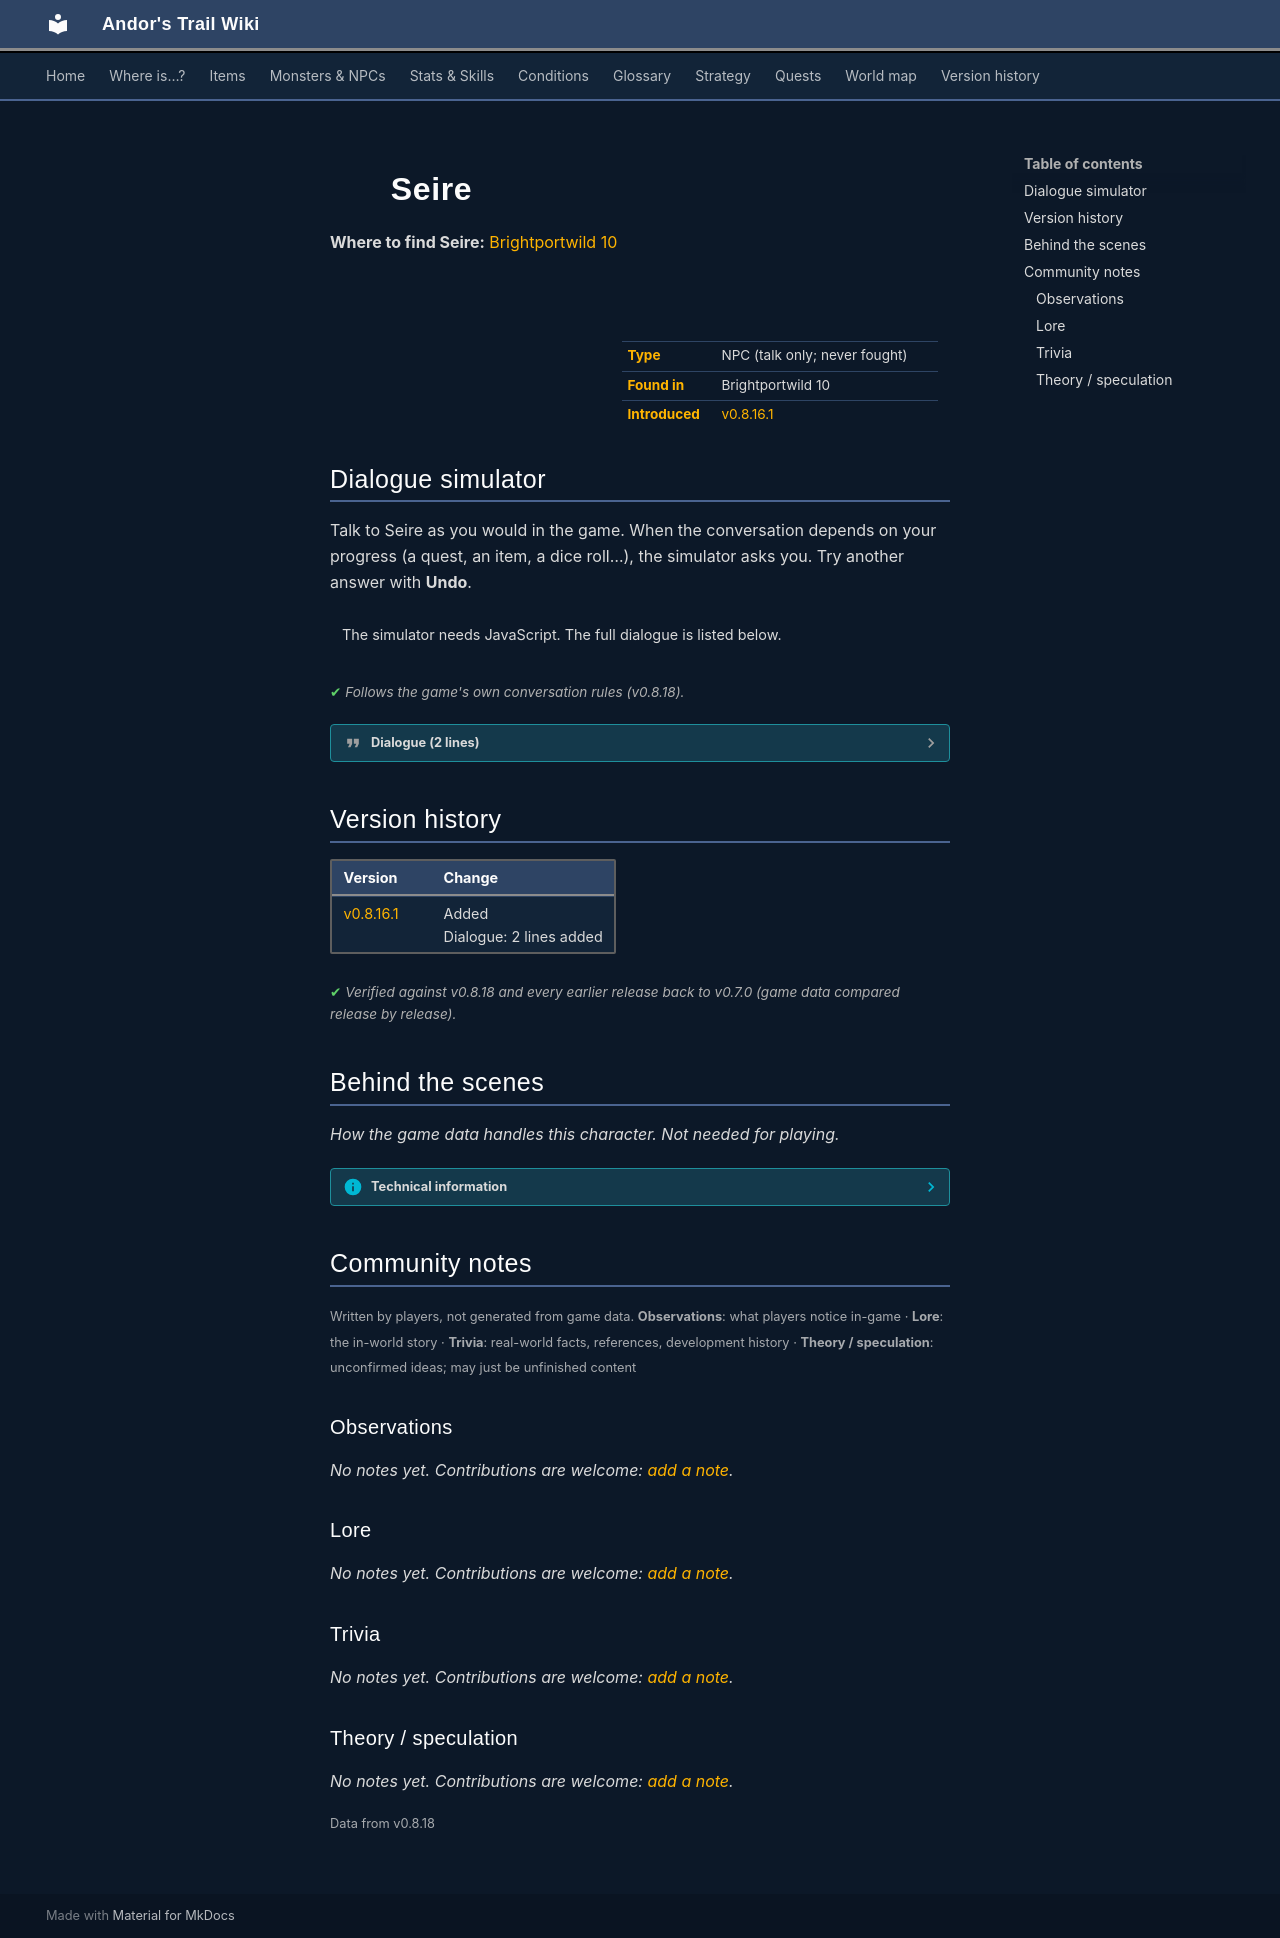

repository: asdfghjkl628/Andor-s-Trail-Wikiiii · page: monsters/brightport_blockernpc/index.html · generator: mkdocs

---
description: "Seire is a non-player character (NPC) in Andor's Trail, found in Brightportwild 10."
---

# ![](../assets/icons/monsters/monsters_ld1_27.png){ .sprite } Seire

**Where to find Seire:** [Brightportwild 10](../maps/brightportwild10.md#pin-npc-brightport_blockernpc)

<div class="infobox" markdown>

<p class="ib-img"><img class="sprite" src="../../assets/icons/monsters/monsters_ld1_27.png" alt=""></p>

| | |
|---|---|
| **Type** | NPC (talk only; never fought) |
| **Found in** | Brightportwild 10 |
| **Introduced** | [v0.8.16.1](../versions/0.8.16.1.md) |

</div>

## Dialogue simulator

Talk to Seire as you would in the game. When the conversation depends on your progress (a quest, an item, a dice roll…), the simulator asks you. Try another answer with **Undo**.

<div class="dlg-sim" data-src="../../assets/dialogue/brightport_blocker1.json" data-npc="Seire" markdown="0"><noscript>The simulator needs JavaScript. The full dialogue is listed below.</noscript></div>

<p class="verified">Follows the game's own conversation rules (v0.8.18).</p>

??? quote "Dialogue (2 lines)"

    *Exactly as in the game files. Each line appears once; links jump to where a choice leads.*

    <span id="d-brightport_blocker1"></span>**`brightport_blocker1`** Seire: “Those creatures are lurking everywhere, I better keep my behind in the tavern or I'm finished!!”

    - Next → [brightport_blocker2](#d-brightport_blocker2)

    <span id="d-brightport_blocker2"></span>**`brightport_blocker2`** Seire: “Oh hey, I did not notice you. I am Seire, a fisherman of the Shire. The path east is too dangerous right now, and you would be wise to heed my advice and stay away for a while. Until the time is right, of course.”




## Version history

| Version | Change |
|---|---|
| [v0.8.16.1](../versions/0.8.16.1.md) | Added<br>Dialogue: 2 lines added |

<p class="verified">Verified against v0.8.18 and every earlier release back to v0.7.0 (game data compared release by release).</p>


## Behind the scenes

*How the game data handles this character. Not needed for playing.*

??? info "Technical information"

    | | |
    |---|---|
    | Entry ID | `brightport_blockernpc` |
    | Type (wiki) | NPC |
    | Spawn group | `brightport_blockernpc` |
    | Loot table | – |
    | Conversation | `brightport_blocker1` |
    | Faction | – |
    | Movement | – |
    | Icon | `monsters_ld1:27` |
    | Defined in | `res/raw/monsterlist_brightport.json` |

    Raw data:

    ```json
    {
     "id": "brightport_blockernpc",
     "name": "Seire",
     "iconID": "monsters_ld1:27",
     "phraseID": "brightport_blocker1"
    }
    ```


## Community notes

<small>Written by players, not generated from game data. **Observations**: what players notice in-game · **Lore**: the in-world story · **Trivia**: real-world facts, references, development history · **Theory / speculation**: unconfirmed ideas; may just be unfinished content</small>

### Observations

*No notes yet. Contributions are welcome: [add a note](https://github.com/asdfghjkl628/Andor-s-Trail-Wikiiii/new/main/notes/monsters?filename=brightport_blockernpc.md&value=%23%23%20Observations%0A%0A%3C%21--%20what%20players%20notice%20in-game%20--%3E%0A%0A%23%23%20Lore%0A%0A%3C%21--%20the%20in-world%20story%20--%3E%0A%0A%23%23%20Trivia%0A%0A%3C%21--%20real-world%20facts%2C%20references%2C%20development%20history%20--%3E%0A%0A%23%23%20Theory%20/%20speculation%0A%0A%3C%21--%20unconfirmed%20ideas%3B%20may%20just%20be%20unfinished%20content%20--%3E%0A).*

### Lore

*No notes yet. Contributions are welcome: [add a note](https://github.com/asdfghjkl628/Andor-s-Trail-Wikiiii/new/main/notes/monsters?filename=brightport_blockernpc.md&value=%23%23%20Observations%0A%0A%3C%21--%20what%20players%20notice%20in-game%20--%3E%0A%0A%23%23%20Lore%0A%0A%3C%21--%20the%20in-world%20story%20--%3E%0A%0A%23%23%20Trivia%0A%0A%3C%21--%20real-world%20facts%2C%20references%2C%20development%20history%20--%3E%0A%0A%23%23%20Theory%20/%20speculation%0A%0A%3C%21--%20unconfirmed%20ideas%3B%20may%20just%20be%20unfinished%20content%20--%3E%0A).*

### Trivia

*No notes yet. Contributions are welcome: [add a note](https://github.com/asdfghjkl628/Andor-s-Trail-Wikiiii/new/main/notes/monsters?filename=brightport_blockernpc.md&value=%23%23%20Observations%0A%0A%3C%21--%20what%20players%20notice%20in-game%20--%3E%0A%0A%23%23%20Lore%0A%0A%3C%21--%20the%20in-world%20story%20--%3E%0A%0A%23%23%20Trivia%0A%0A%3C%21--%20real-world%20facts%2C%20references%2C%20development%20history%20--%3E%0A%0A%23%23%20Theory%20/%20speculation%0A%0A%3C%21--%20unconfirmed%20ideas%3B%20may%20just%20be%20unfinished%20content%20--%3E%0A).*

### Theory / speculation

*No notes yet. Contributions are welcome: [add a note](https://github.com/asdfghjkl628/Andor-s-Trail-Wikiiii/new/main/notes/monsters?filename=brightport_blockernpc.md&value=%23%23%20Observations%0A%0A%3C%21--%20what%20players%20notice%20in-game%20--%3E%0A%0A%23%23%20Lore%0A%0A%3C%21--%20the%20in-world%20story%20--%3E%0A%0A%23%23%20Trivia%0A%0A%3C%21--%20real-world%20facts%2C%20references%2C%20development%20history%20--%3E%0A%0A%23%23%20Theory%20/%20speculation%0A%0A%3C%21--%20unconfirmed%20ideas%3B%20may%20just%20be%20unfinished%20content%20--%3E%0A).*


<small>Data from v0.8.18</small>
